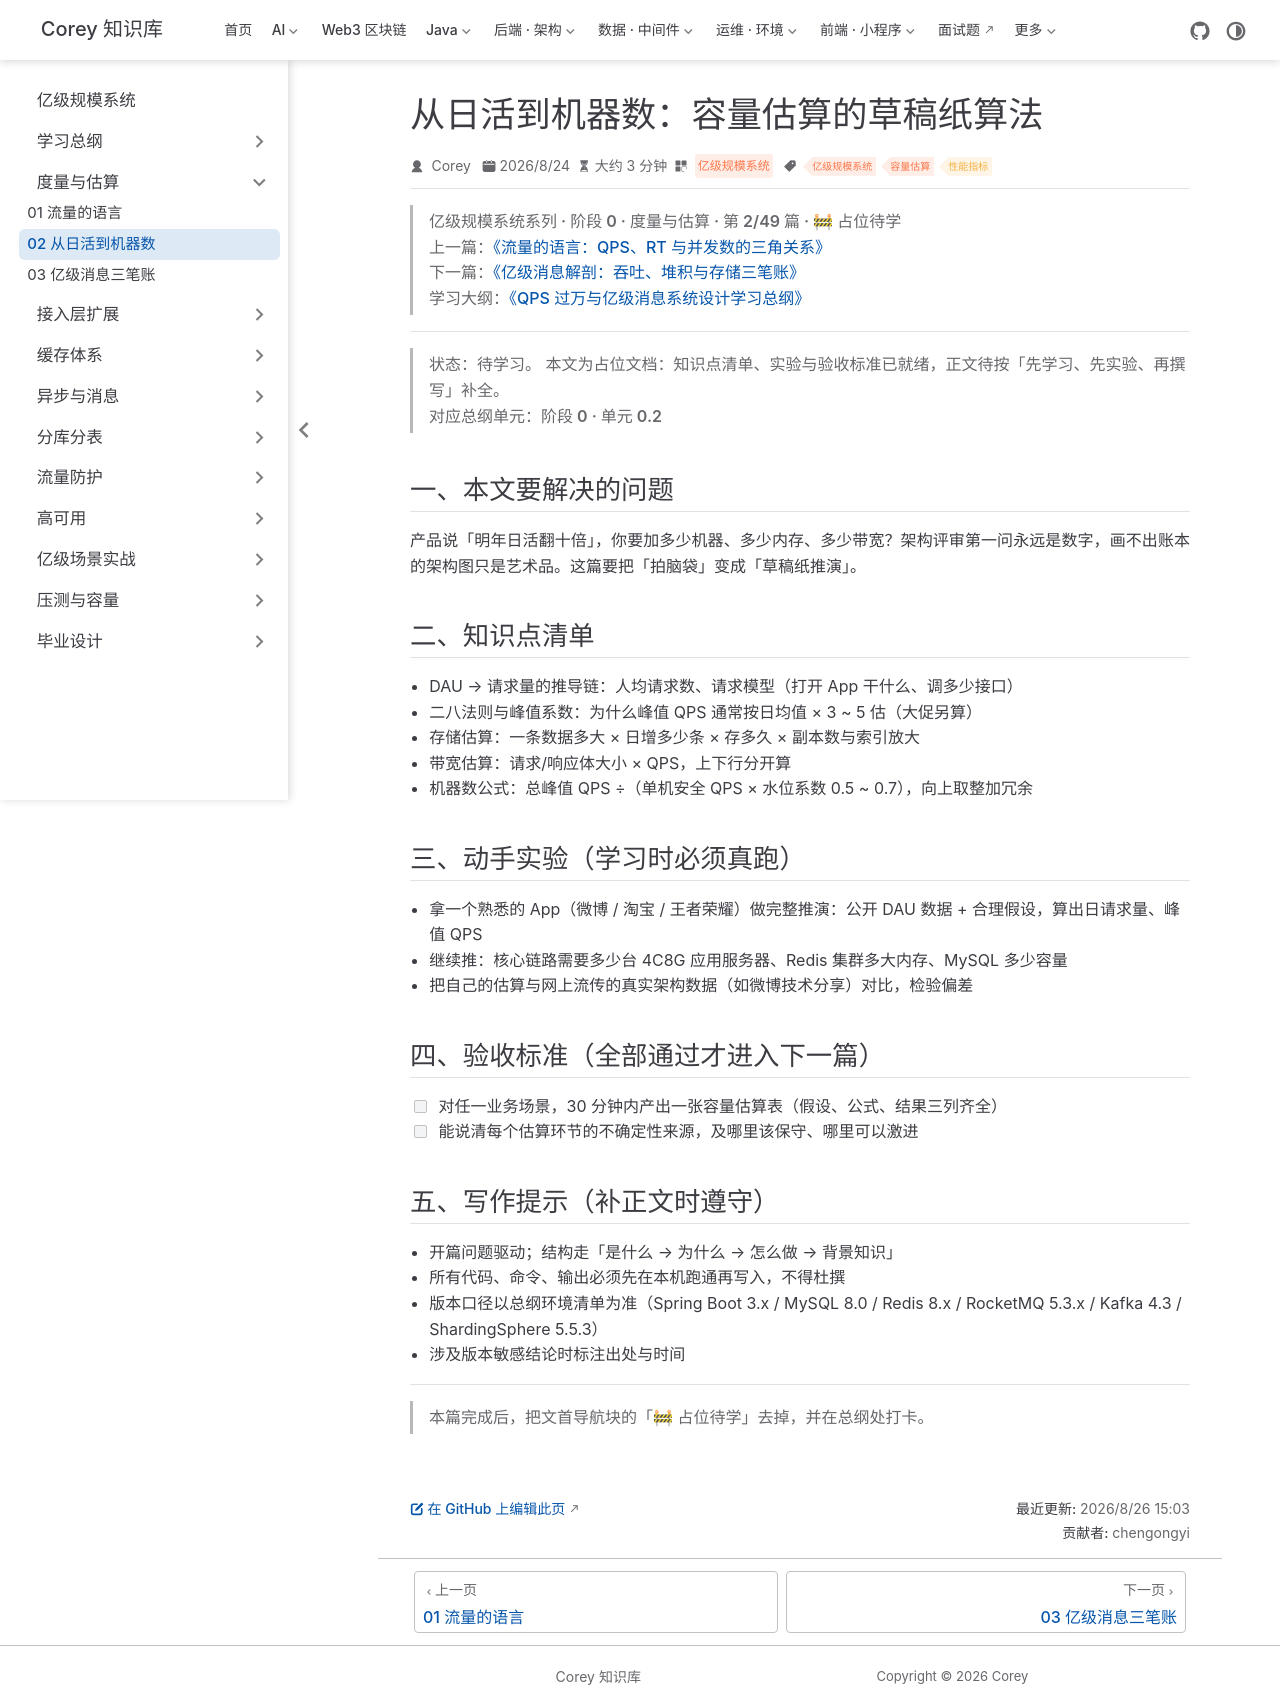

repository: code-corey/code-corey.github.io · page: 亿级规模系统/metrics/metrics-02-capacity-estimation.html · generator: jekyll

---
title: "从日活到机器数：容量估算的草稿纸算法"
sidebarGroup: "度量与估算"
shortTitle: "02 从日活到机器数"
order: 2
date: 2026-08-24
category: "亿级规模系统"
tag:
  - "亿级规模系统"
  - "容量估算"
  - "性能指标"
description: "【占位待学】从日活到机器数：容量估算的草稿纸算法——对应总纲阶段 0 · 单元 0.2。学完本篇应能：对任一业务场景，30 分钟内产出一张容量估算表（假设、公式、结果三列齐全）"
---

> **亿级规模系统系列 · 阶段 0 · 度量与估算 · 第 2/49 篇 · 🚧 占位待学**
> 上一篇：[《流量的语言：QPS、RT 与并发数的三角关系》](/亿级规模系统/metrics/metrics-01-traffic-language)
> 下一篇：[《亿级消息解剖：吞吐、堆积与存储三笔账》](/亿级规模系统/metrics/metrics-03-message-anatomy)
> 学习大纲：[《QPS 过万与亿级消息系统设计学习总纲》](/亿级规模系统/roadmap/scale-00-roadmap)

---

> **状态：待学习。** 本文为占位文档：知识点清单、实验与验收标准已就绪，正文待按「先学习、先实验、再撰写」补全。
> 对应总纲单元：**阶段 0 · 单元 0.2**

## 一、本文要解决的问题

产品说「明年日活翻十倍」，你要加多少机器、多少内存、多少带宽？架构评审第一问永远是数字，画不出账本的架构图只是艺术品。这篇要把「拍脑袋」变成「草稿纸推演」。

## 二、知识点清单

- DAU → 请求量的推导链：人均请求数、请求模型（打开 App 干什么、调多少接口）
- 二八法则与峰值系数：为什么峰值 QPS 通常按日均值 × 3 ~ 5 估（大促另算）
- 存储估算：一条数据多大 × 日增多少条 × 存多久 × 副本数与索引放大
- 带宽估算：请求/响应体大小 × QPS，上下行分开算
- 机器数公式：总峰值 QPS ÷（单机安全 QPS × 水位系数 0.5 ~ 0.7），向上取整加冗余

## 三、动手实验（学习时必须真跑）

- 拿一个熟悉的 App（微博 / 淘宝 / 王者荣耀）做完整推演：公开 DAU 数据 + 合理假设，算出日请求量、峰值 QPS
- 继续推：核心链路需要多少台 4C8G 应用服务器、Redis 集群多大内存、MySQL 多少容量
- 把自己的估算与网上流传的真实架构数据（如微博技术分享）对比，检验偏差

## 四、验收标准（全部通过才进入下一篇）

- [ ] 对任一业务场景，30 分钟内产出一张容量估算表（假设、公式、结果三列齐全）
- [ ] 能说清每个估算环节的不确定性来源，及哪里该保守、哪里可以激进

## 五、写作提示（补正文时遵守）

- 开篇问题驱动；结构走「是什么 → 为什么 → 怎么做 → 背景知识」
- 所有代码、命令、输出必须先在本机跑通再写入，不得杜撰
- 版本口径以总纲环境清单为准（Spring Boot 3.x / MySQL 8.0 / Redis 8.x / RocketMQ 5.3.x / Kafka 4.3 / ShardingSphere 5.5.3）
- 涉及版本敏感结论时标注出处与时间

---

> 本篇完成后，把文首导航块的「🚧 占位待学」去掉，并在总纲处打卡。
